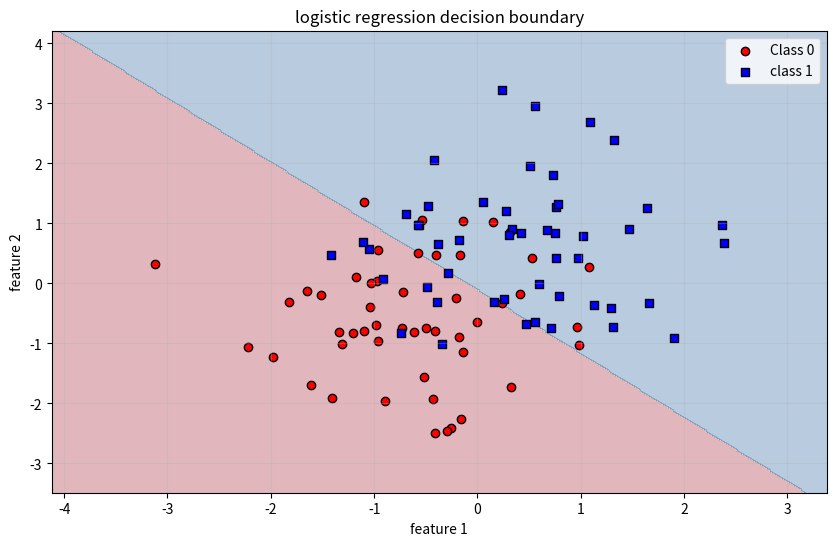
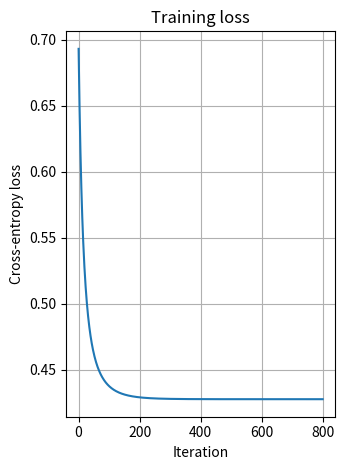

Write the Python code that produced these figures, in order.
import numpy as np
import matplotlib.pyplot as plt

class LogisticRegression:
    
    def __init__(self, lr = 0.1, n = 800):
        self.lr = lr
        self.n_iter = n
        self.weights = None
        self.bias = None
        self.losses = []

    def sigmoid(self, Z):
        Z = np.clip(Z, -500, 500)
        return 1 / (1 + np.exp(-Z))
    
    def predict_probability(self, X):
        Z = np.dot(X, self.weights) + self.bias
        return self.sigmoid(Z)
    
    def predict(self, X):
        return (self.predict_probability(X) >= 0.5).astype(int)
    def fit(self, X, y):
        n_samp, n_feat = X.shape
        self.weights = np.zeros(n_feat)
        self.bias = 0
        for i in range(self.n_iter):
            y_pred = self.predict_probability(X)
            loss = -(1/n_samp) * np.sum(y*np.log(y_pred)+(1-y)*np.log(1-y_pred))
            self.losses.append(loss)
            dw = (1/n_samp)* np.dot(X.T, (y_pred - y))
            db = (1/n_samp)*np.sum(y_pred - y)
            self.weights -= self.lr * dw
            self.bias -= self.lr * db
            if i % 100 == 0:
                acc = np.mean((y_pred >= 0.5) == y)
                print(f'Iteration {i}: Loss = {loss}, Acc={acc}')

def plot_decision_bound(model, X, y):
    h = 0.02
    x_min, x_max = X[:, 0].min() - 1, X[:, 0].max() + 1
    y_min, y_max = X[:, 1].min() - 1, X[:, 1].max() + 1
    xx, yy = np.meshgrid(np.arange(x_min, x_max, h), np.arange(y_min, y_max, h))
    Z = model.predict(np.c_[xx.ravel(), yy.ravel()])
    Z = Z.reshape(xx.shape)
    plt.figure(figsize=(10,6))
    plt.contourf(xx, yy, Z, alpha=0.3, cmap="RdBu")
    plt.scatter(X[y==0, 0], X[y==0, 1], c="red", marker = 'o', label="Class 0", edgecolors='k')
    plt.scatter(X[y==1, 0], X[y==1, 1], c='blue', marker='s', label='class 1', edgecolors='k')
    plt.xlabel('feature 1')
    plt.ylabel('feature 2')
    plt.title('logistic regression decision boundary')
    plt.legend()
    plt.grid(True, alpha=0.3)
    plt.savefig("decision_boundary.png")
    plt.show()
if __name__ == "__main__":
    np.random.seed(42)

    X0 = np.random.randn(50, 2) + [-0.5, -0.5]
    y0 = np.zeros(50)

    X1 = np.random.randn(50, 2) + [0.5,0.5]
    y1 = np.ones(50)

    X = np.vstack([X0,X1])
    y = np.concatenate([y0, y1])

    model = LogisticRegression()
    model.fit(X,y)

    y_pred = model.predict(X)
    print(f"\nfinal accuracy: {np.mean(y_pred == y)}")
    plt.figure(figsize=(10,5))
    plt.subplot(1,2,1)
    plot_decision_bound(model, X,y)
    plt.subplot(1,2,2)
    plt.plot(model.losses)
    plt.xlabel('Iteration')
    plt.ylabel('Cross-entropy loss')
    plt.title("Training loss")
    plt.grid(True)

    plt.tight_layout()
    plt.savefig("results.png")
    plt.show()
